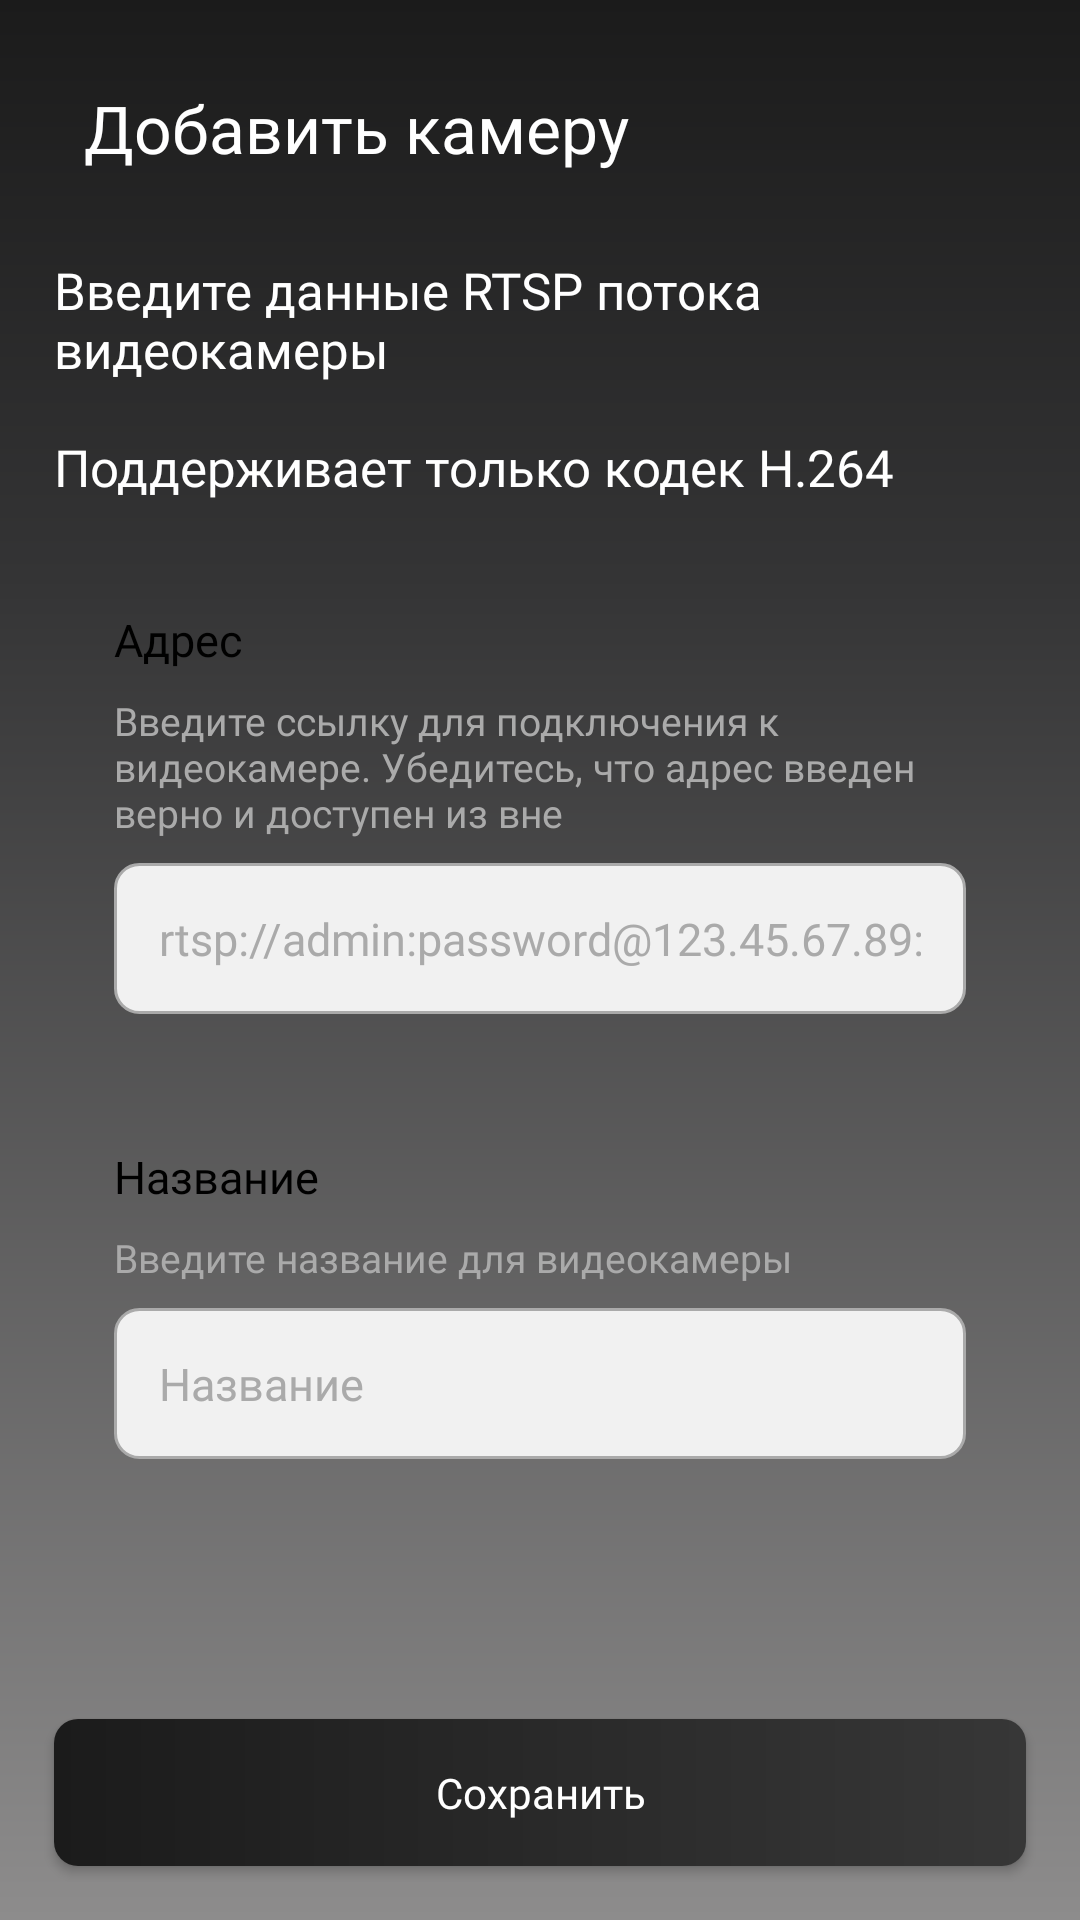

Produce the Android XML layout that renders to this screen, including the resource entries it uses.
<!-- AndroidManifest.xml: application theme Theme.AppCompat.NoActionBar -->
<!-- res/layout/fragment_add.xml -->
<?xml version="1.0" encoding="utf-8"?>
<androidx.constraintlayout.widget.ConstraintLayout xmlns:android="http://schemas.android.com/apk/res/android"
    xmlns:app="http://schemas.android.com/apk/res-auto"
    android:layout_width="match_parent"
    android:layout_height="match_parent"
    android:background="@drawable/background_gradient"
    android:layout_marginBottom="60dp">

    <androidx.core.widget.NestedScrollView
        android:id="@+id/nestedScrollView2"
        android:layout_width="match_parent"
        android:layout_height="0dp"
        android:layout_marginBottom="18dp"
        app:layout_constraintBottom_toTopOf="@+id/save_button"
        app:layout_constraintEnd_toEndOf="parent"
        app:layout_constraintStart_toStartOf="parent"
        app:layout_constraintTop_toTopOf="parent">

        <LinearLayout
            android:layout_width="match_parent"
            android:layout_height="match_parent"
            android:orientation="vertical">

            <TextView
                android:id="@+id/textInHeader"
                style="@style/header"
                android:text="@string/add_camera"
                android:textColor="@color/white"
                app:layout_constraintBottom_toBottomOf="parent"
                app:layout_constraintEnd_toEndOf="parent"
                app:layout_constraintStart_toStartOf="parent"
                app:layout_constraintTop_toTopOf="parent" />

            <TextView
                style="@style/textName"
                android:layout_marginStart="18dp"
                android:layout_marginTop="28dp"
                android:layout_marginEnd="18dp"
                android:layout_marginBottom="18dp"
                android:text="@string/add_camera_info"
                android:textColor="@color/white"
                android:textSize="17sp" />

            <LinearLayout
                android:id="@+id/ip_layout"
                style="@style/containerView"
                android:orientation="vertical"
                app:layout_constraintEnd_toEndOf="parent"
                app:layout_constraintStart_toStartOf="parent"
                app:layout_constraintTop_toTopOf="parent">

                <TextView
                    style="@style/textName"
                    android:layout_marginTop="18dp"
                    android:text="@string/camera_ip_title" />

                <TextView
                    android:id="@+id/ip_info"
                    style="@style/textInfo"
                    android:layout_marginTop="8dp"
                    android:layout_marginBottom="8dp"
                    android:text="@string/camera_ip_info"
                    app:layout_constraintBottom_toBottomOf="parent"
                    app:layout_constraintEnd_toEndOf="parent"
                    app:layout_constraintStart_toStartOf="parent"
                    app:layout_constraintTop_toBottomOf="@+id/zenithAngleTitle" />

                <EditText
                    android:id="@+id/input_ip"
                    android:layout_width="match_parent"
                    android:layout_height="wrap_content"
                    android:layout_marginBottom="18dp"
                    android:background="@drawable/background_custom_edit_text"
                    android:fontFamily="@font/montserrat"
                    android:hint="@string/camera_ip_example"
                    android:imeOptions="actionDone"
                    android:inputType="textNoSuggestions"
                    android:minHeight="48dp"
                    android:padding="15dp"
                    android:singleLine="true"
                    android:textColor="@color/black"
                    android:textColorHint="@color/gray3"
                    android:textCursorDrawable="@drawable/cursor_style"
                    android:textSize="15sp" />

            </LinearLayout>

            <LinearLayout
                android:id="@+id/name_layout"
                style="@style/containerView"
                android:orientation="vertical"
                app:layout_constraintEnd_toEndOf="parent"
                app:layout_constraintStart_toStartOf="parent"
                app:layout_constraintTop_toTopOf="parent">

                <TextView
                    style="@style/textName"
                    android:layout_marginTop="18dp"
                    android:text="@string/name_title" />

                <TextView
                    android:id="@+id/name_info"
                    style="@style/textInfo"
                    android:layout_marginTop="8dp"
                    android:layout_marginBottom="8dp"
                    android:text="@string/camera_name_info"
                    app:layout_constraintBottom_toBottomOf="parent"
                    app:layout_constraintEnd_toEndOf="parent"
                    app:layout_constraintStart_toStartOf="parent"
                    app:layout_constraintTop_toBottomOf="@+id/zenithAngleTitle" />

                <EditText
                    android:id="@+id/input_name"
                    android:layout_width="match_parent"
                    android:layout_height="wrap_content"
                    android:layout_marginBottom="18dp"
                    android:background="@drawable/background_custom_edit_text"
                    android:fontFamily="@font/montserrat"
                    android:hint="@string/name_title"
                    android:imeOptions="actionDone"
                    android:inputType="text|textNoSuggestions|textCapSentences"
                    android:minHeight="48dp"
                    android:padding="15dp"
                    android:singleLine="true"
                    android:textColor="@color/black"
                    android:textColorHint="@color/gray3"
                    android:textCursorDrawable="@drawable/cursor_style"
                    android:textSize="15sp" />

            </LinearLayout>

        </LinearLayout>

    </androidx.core.widget.NestedScrollView>

    <Button
        android:id="@+id/save_button"
        style="@style/buttonSave"
        android:text="@string/save"
        app:layout_constraintBottom_toBottomOf="parent"
        app:layout_constraintEnd_toEndOf="parent"
        app:layout_constraintStart_toStartOf="parent" />

</androidx.constraintlayout.widget.ConstraintLayout>
<!-- resources referenced by this layout -->
<resources>
  <color name="black">#FF000000</color>
  <color name="gray3">#AAAAAA</color>
  <color name="white">#FFFFFF</color>
  <!-- drawable background_custom_edit_text (drawable-v24) -->
  <?xml version="1.0" encoding="utf-8"?>
  <shape xmlns:android="http://schemas.android.com/apk/res/android">
      <corners android:radius="8dp" />
      <solid android:color="@color/gray1" />
      <stroke
          android:width="1dp"
          android:color="@color/gray3" />
  </shape>
  <!-- drawable background_gradient (drawable-v24) -->
  <?xml version="1.0" encoding="utf-8"?>
  <shape xmlns:android="http://schemas.android.com/apk/res/android"
      android:shape="rectangle">
      <gradient
          android:angle="90"
          android:centerColor="#343435"
          android:centerY="0.7"
          android:endColor="#1B1B1B"
          android:startColor="#8D8C8C" />
  </shape>
  <!-- drawable cursor_style (drawable-v24) -->
  <?xml version="1.0" encoding="utf-8"?>
  <shape xmlns:android="http://schemas.android.com/apk/res/android"
      android:shape="rectangle">
      <size android:width="1dp" />
      <solid android:color="@color/main_gray_2" />
  </shape>
  <string name="add_camera">Добавить камеру</string>
  <string name="add_camera_info">Введите данные RTSP потока видеокамеры\n\nПоддерживает только кодек H.264</string>
  <string name="camera_ip_example">rtsp://admin:password@123.45.67.89:555</string>
  <string name="camera_ip_info">Введите ссылку для подключения к видеокамере. Убедитесь, что адрес введен верно и доступен из вне</string>
  <string name="camera_ip_title">Адрес</string>
  <string name="camera_name_info">Введите название для видеокамеры</string>
  <string name="name_title">Название</string>
  <string name="save">Сохранить</string>
  <style name="containerView">
          <item name="android:layout_width">match_parent</item>
          <item name="android:layout_height">wrap_content</item>
          <item name="android:layout_marginStart">18dp</item>
          <item name="android:layout_marginEnd">18dp</item>
          <item name="android:layout_marginBottom">8dp</item>
          <item name="android:paddingStart">20dp</item>
          <item name="android:paddingEnd">20dp</item>
          <item name="android:background">@drawable/background_custom_view</item>
      </style>
  <style name="header">
          <item name="android:layout_width">wrap_content</item>
          <item name="android:layout_height">wrap_content</item>
          <item name="android:layout_marginStart">28dp</item>
          <item name="android:layout_marginTop">28dp</item>
          <item name="android:fontFamily">@font/montserrat_bold</item>
          <item name="android:textColor">@color/white</item>
          <item name="android:textSize">22sp</item>
      </style>
  <style name="textInfo">
          <item name="android:layout_width">wrap_content</item>
          <item name="android:layout_height">wrap_content</item>
          <item name="android:fontFamily">@font/montserrat</item>
          <item name="android:textColor">@color/gray3</item>
          <item name="android:textSize">13sp</item>
      </style>
  <style name="textName">
          <item name="android:layout_width">wrap_content</item>
          <item name="android:layout_height">wrap_content</item>
          <item name="android:fontFamily">@font/montserrat</item>
          <item name="android:textColor">@color/black</item>
          <item name="android:textSize">15sp</item>
      </style>
  <color name="gray1">#F1F1F1</color>
  <color name="main_gray_2">#474747</color>
  <!-- drawable background_save_button (drawable-v24) -->
  <?xml version="1.0" encoding="utf-8"?>
  <shape xmlns:android="http://schemas.android.com/apk/res/android">
      <corners android:radius="8dp" />
      <gradient
          android:angle="180"
          android:endColor="@color/main_gray_1"
          android:startColor="@color/main_gray_3" />
  </shape>
  <color name="main_gray_1">#1B1B1B</color>
  <color name="main_gray_3">#373737</color>
</resources>
